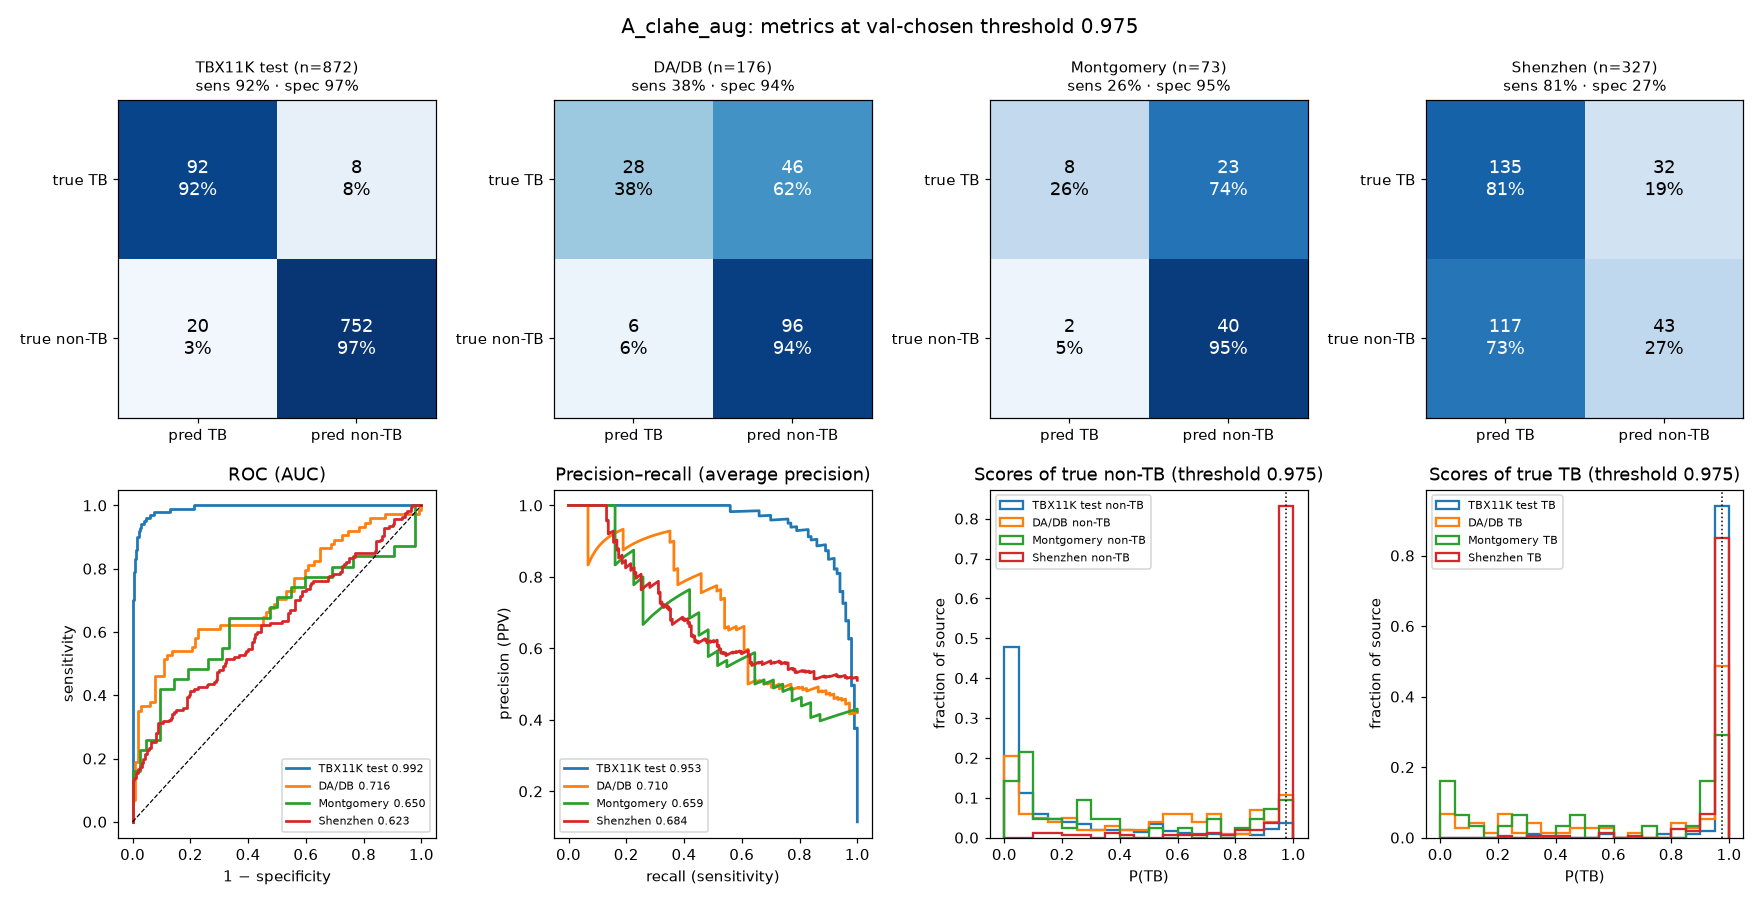

The table this chart was drawn from, first rows:
run, source, threshold, n, tp, fn, fp, tn, sensitivity, specificity, ppv, npv, f1, balanced_acc, auc, avg_precision
A_clahe_aug, TBX11K test, 0.9754, 872, 92, 8, 20, 752, 0.92, 0.9741, 0.8214, 0.9895, 0.8679, 0.947, 0.9915, 0.9531
A_clahe_aug, DA/DB, 0.9754, 176, 28, 46, 6, 96, 0.3784, 0.9412, 0.8235, 0.6761, 0.5185, 0.6598, 0.716, 0.7101
A_clahe_aug, Montgomery, 0.9754, 73, 8, 23, 2, 40, 0.2581, 0.9524, 0.8, 0.6349, 0.3902, 0.6052, 0.6498, 0.6593
A_clahe_aug, Shenzhen, 0.9754, 327, 135, 32, 117, 43, 0.8084, 0.2687, 0.5357, 0.5733, 0.6444, 0.5386, 0.6231, 0.6837
